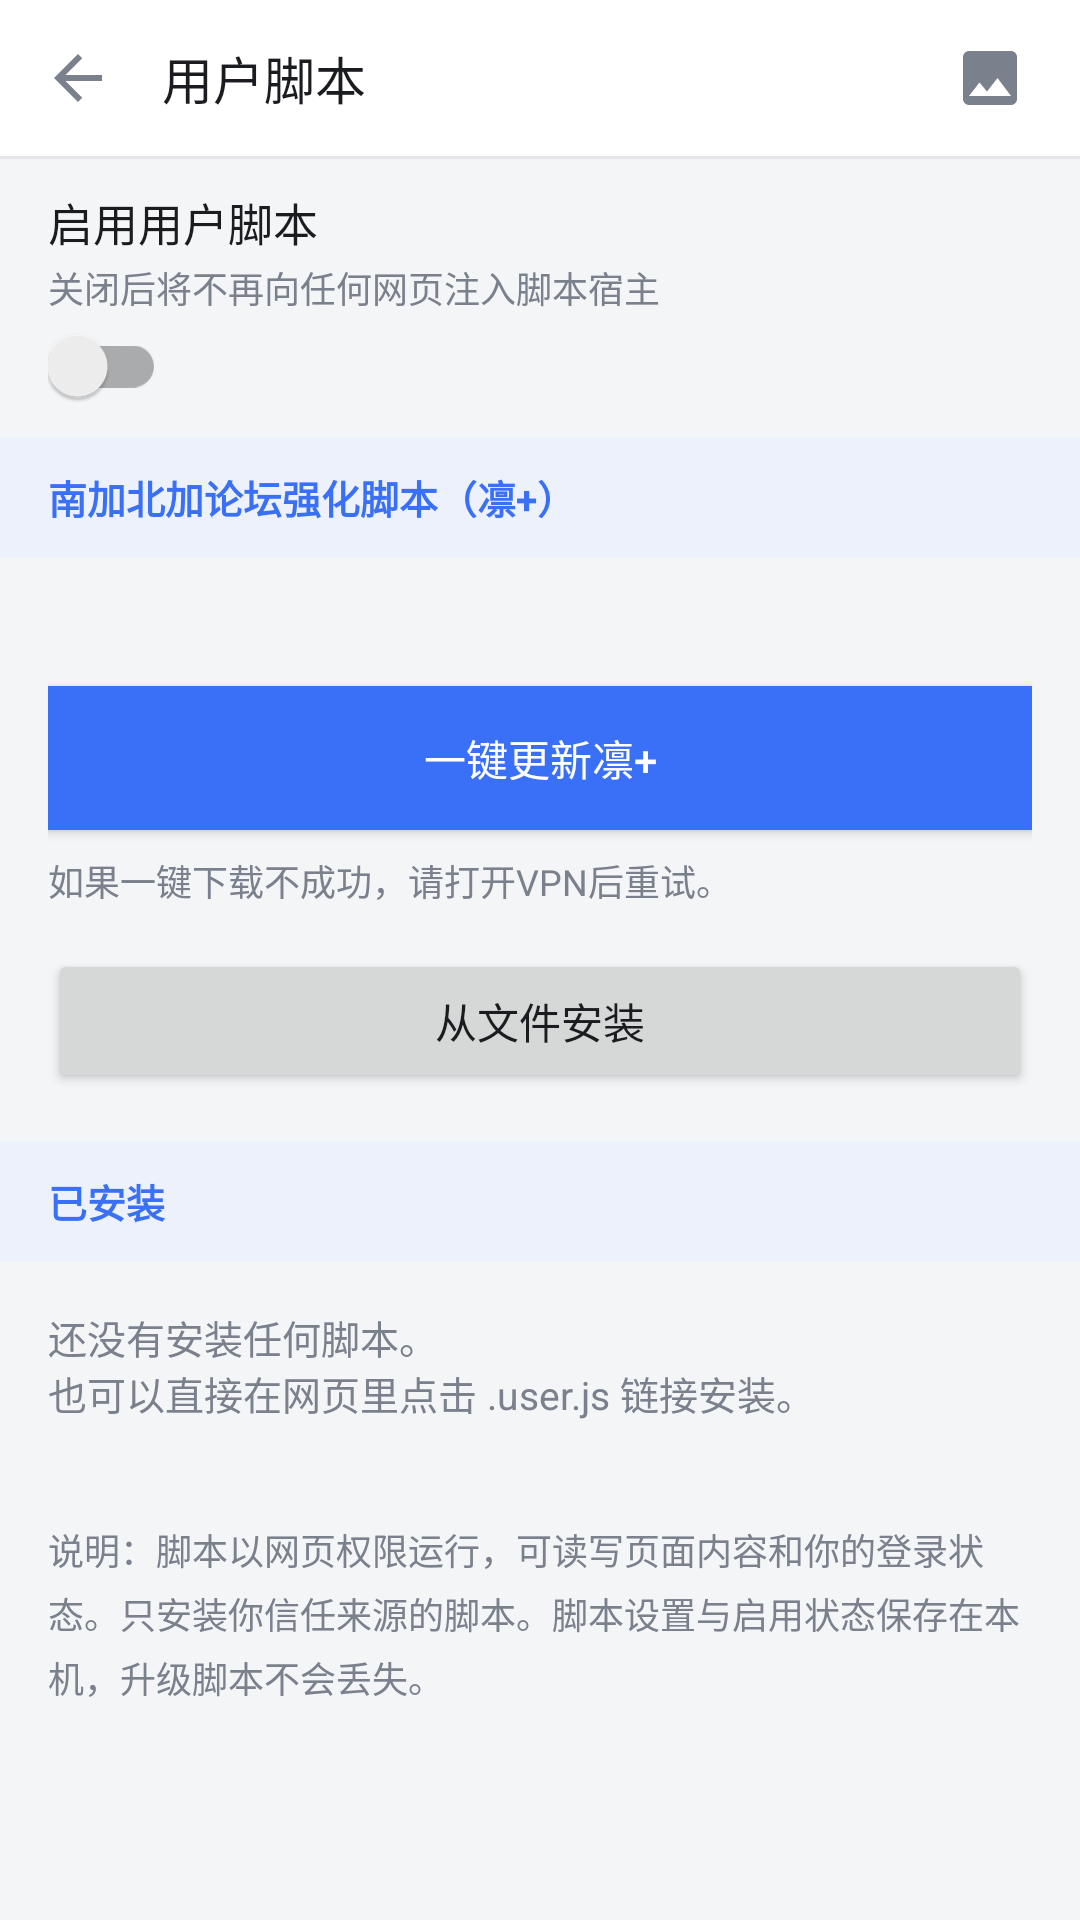

Layout XML and referenced resources for this Android screen:
<!-- AndroidManifest.xml: application theme Theme.NorthPlus -->
<!-- res/layout/activity_userscripts.xml -->
<?xml version="1.0" encoding="utf-8"?>
<LinearLayout xmlns:android="http://schemas.android.com/apk/res/android"
    android:layout_width="match_parent"
    android:layout_height="match_parent"
    android:background="@color/np_bg"
    android:orientation="vertical">

    <LinearLayout
        android:layout_width="match_parent"
        android:layout_height="@dimen/np_bar_height"
        android:background="@color/np_bar"
        android:gravity="center_vertical"
        android:orientation="horizontal"
        android:paddingStart="4dp"
        android:paddingEnd="8dp">

        <ImageView
            android:id="@+id/usBack"
            style="@style/NpToolButton"
            android:contentDescription="@string/menu_home"
            android:src="@drawable/ic_back" />

        <TextView
            android:layout_width="0dp"
            android:layout_height="wrap_content"
            android:layout_weight="1"
            android:paddingStart="6dp"
            android:text="@string/menu_userscripts"
            android:textColor="@color/np_text"
            android:textSize="17sp" />

        <ImageView
            android:id="@+id/usHelp"
            style="@style/NpToolButton"
            android:contentDescription="@string/set_about"
            android:src="@drawable/ic_image" />
    </LinearLayout>

    <View
        android:layout_width="match_parent"
        android:layout_height="1dp"
        android:background="@color/np_bar_line" />

    <ScrollView
        android:layout_width="match_parent"
        android:layout_height="match_parent"
        android:fillViewport="true">

        <LinearLayout
            android:layout_width="match_parent"
            android:layout_height="wrap_content"
            android:orientation="vertical"
            android:paddingBottom="36dp">

            <LinearLayout
                android:id="@+id/usRowEnable"
                style="@style/NpSettingRow">

                <TextView
                    android:layout_width="match_parent"
                    android:layout_height="wrap_content"
                    android:text="@string/us_enable"
                    android:textColor="@color/np_text"
                    android:textSize="15sp" />

                <TextView
                    android:layout_width="match_parent"
                    android:layout_height="wrap_content"
                    android:layout_marginTop="2dp"
                    android:text="@string/us_enable_desc"
                    android:textColor="@color/np_text_dim"
                    android:textSize="12sp" />

                <androidx.appcompat.widget.SwitchCompat
                    android:id="@+id/usSwEnable"
                    android:layout_width="wrap_content"
                    android:layout_height="wrap_content"
                    android:layout_marginTop="4dp" />
            </LinearLayout>

            <TextView
                style="@style/NpGroupHeader"
                android:text="@string/us_rin_name" />

            <LinearLayout
                android:layout_width="match_parent"
                android:layout_height="wrap_content"
                android:orientation="vertical"
                android:paddingStart="16dp"
                android:paddingTop="12dp"
                android:paddingEnd="16dp">

                <TextView
                    android:id="@+id/usRinState"
                    android:layout_width="match_parent"
                    android:layout_height="wrap_content"
                    android:lineSpacingExtra="3dp"
                    android:textColor="@color/np_text"
                    android:textSize="14sp" />

                <Button
                    android:id="@+id/usBtnRin"
                    android:layout_width="match_parent"
                    android:layout_height="wrap_content"
                    android:layout_marginTop="12dp"
                    android:background="@color/np_accent"
                    android:text="@string/us_update_now"
                    android:textColor="#FFFFFFFF" />

                <TextView
                    android:layout_width="match_parent"
                    android:layout_height="wrap_content"
                    android:layout_marginTop="8dp"
                    android:lineSpacingExtra="3dp"
                    android:text="@string/us_vpn_hint"
                    android:textColor="@color/np_text_dim"
                    android:textSize="12sp" />

                <Button
                    android:id="@+id/usBtnFile"
                    android:layout_width="match_parent"
                    android:layout_height="wrap_content"
                    android:layout_marginTop="14dp"
                    android:text="@string/us_install_file" />
            </LinearLayout>

            <TextView
                style="@style/NpGroupHeader"
                android:layout_marginTop="16dp"
                android:text="@string/us_installed" />

            <LinearLayout
                android:id="@+id/usList"
                android:layout_width="match_parent"
                android:layout_height="wrap_content"
                android:orientation="vertical" />

            <TextView
                android:id="@+id/usEmpty"
                android:layout_width="match_parent"
                android:layout_height="wrap_content"
                android:padding="16dp"
                android:text="@string/us_empty"
                android:textColor="@color/np_text_dim"
                android:textSize="13sp" />

            <TextView
                android:layout_width="match_parent"
                android:layout_height="wrap_content"
                android:layout_marginTop="18dp"
                android:lineSpacingExtra="4dp"
                android:paddingStart="16dp"
                android:paddingEnd="16dp"
                android:text="@string/us_note"
                android:textColor="@color/np_text_dim"
                android:textSize="12sp" />
        </LinearLayout>
    </ScrollView>
</LinearLayout>
<!-- resources referenced by this layout -->
<resources>
  <color name="np_accent">#FF3A6FF7</color>
  <color name="np_bar">#FFFFFFFF</color>
  <color name="np_bar_line">#FFE3E5EA</color>
  <color name="np_bg">#FFF4F5F7</color>
  <color name="np_text">#FF1A1C20</color>
  <color name="np_text_dim">#FF7A808C</color>
  <dimen name="np_bar_height">52dp</dimen>
  <!-- drawable ic_back (drawable) -->
  <?xml version="1.0" encoding="utf-8"?>
  
  <vector xmlns:android="http://schemas.android.com/apk/res/android"
      android:width="24dp"
      android:height="24dp"
      android:viewportWidth="24"
      android:viewportHeight="24"
      android:tint="?attr/colorControlNormal">
      <path
          android:fillColor="#FF000000"
          android:pathData="M20 11H7.83l5.59-5.59L12 4l-8 8 8 8 1.41-1.41L7.83 13H20v-2z" />
  </vector>
  <!-- drawable ic_image (drawable) -->
  <?xml version="1.0" encoding="utf-8"?>
  
  <vector xmlns:android="http://schemas.android.com/apk/res/android"
      android:width="24dp"
      android:height="24dp"
      android:viewportWidth="24"
      android:viewportHeight="24"
      android:tint="?attr/colorControlNormal">
      <path
          android:fillColor="#FF000000"
          android:pathData="M21 19V5c0-1.1-.9-2-2-2H5c-1.1 0-2 .9-2 2v14c0 1.1.9 2 2 2h14c1.1 0 2-.9 2-2zM8.5 13.5l2.5 3.01L14.5 12l4.5 6H5l3.5-4.5z" />
  </vector>
  <string name="menu_home">回到首页</string>
  <string name="menu_userscripts">用户脚本</string>
  <string name="set_about">关于</string>
  <string name="us_empty">还没有安装任何脚本。\n也可以直接在网页里点击 .user.js 链接安装。</string>
  <string name="us_enable">启用用户脚本</string>
  <string name="us_enable_desc">关闭后将不再向任何网页注入脚本宿主</string>
  <string name="us_install_file">从文件安装</string>
  <string name="us_installed">已安装</string>
  <string name="us_note">说明：脚本以网页权限运行，可读写页面内容和你的登录状态。只安装你信任来源的脚本。脚本设置与启用状态保存在本机，升级脚本不会丢失。</string>
  <string name="us_rin_name">南加北加论坛强化脚本（凛+）</string>
  <string name="us_update_now">一键更新凛+</string>
  <string name="us_vpn_hint">如果一键下载不成功，请打开VPN后重试。</string>
  <style name="NpGroupHeader">
          <item name="android:layout_width">match_parent</item>
          <item name="android:layout_height">40dp</item>
          <item name="android:gravity">center_vertical</item>
          <item name="android:paddingStart">16dp</item>
          <item name="android:paddingEnd">16dp</item>
          <item name="android:textSize">13sp</item>
          <item name="android:textStyle">bold</item>
          <item name="android:textColor">@color/np_accent</item>
          <item name="android:background">@color/np_chip</item>
      </style>
  <style name="NpSettingRow">
          <item name="android:layout_width">match_parent</item>
          <item name="android:layout_height">wrap_content</item>
          <item name="android:minHeight">64dp</item>
          <item name="android:orientation">vertical</item>
          <item name="android:gravity">center_vertical</item>
          <item name="android:paddingStart">16dp</item>
          <item name="android:paddingEnd">16dp</item>
          <item name="android:paddingTop">10dp</item>
          <item name="android:paddingBottom">10dp</item>
          <item name="android:background">?attr/selectableItemBackground</item>
      </style>
  <style name="NpToolButton">
          <item name="android:layout_width">44dp</item>
          <item name="android:layout_height">44dp</item>
          <item name="android:background">?attr/selectableItemBackgroundBorderless</item>
          <item name="android:scaleType">centerInside</item>
          <item name="android:padding">10dp</item>
      </style>
  <color name="np_chip">#FFEDF1FB</color>
  <color name="np_nav_bg">#FFFFFFFF</color>
</resources>
